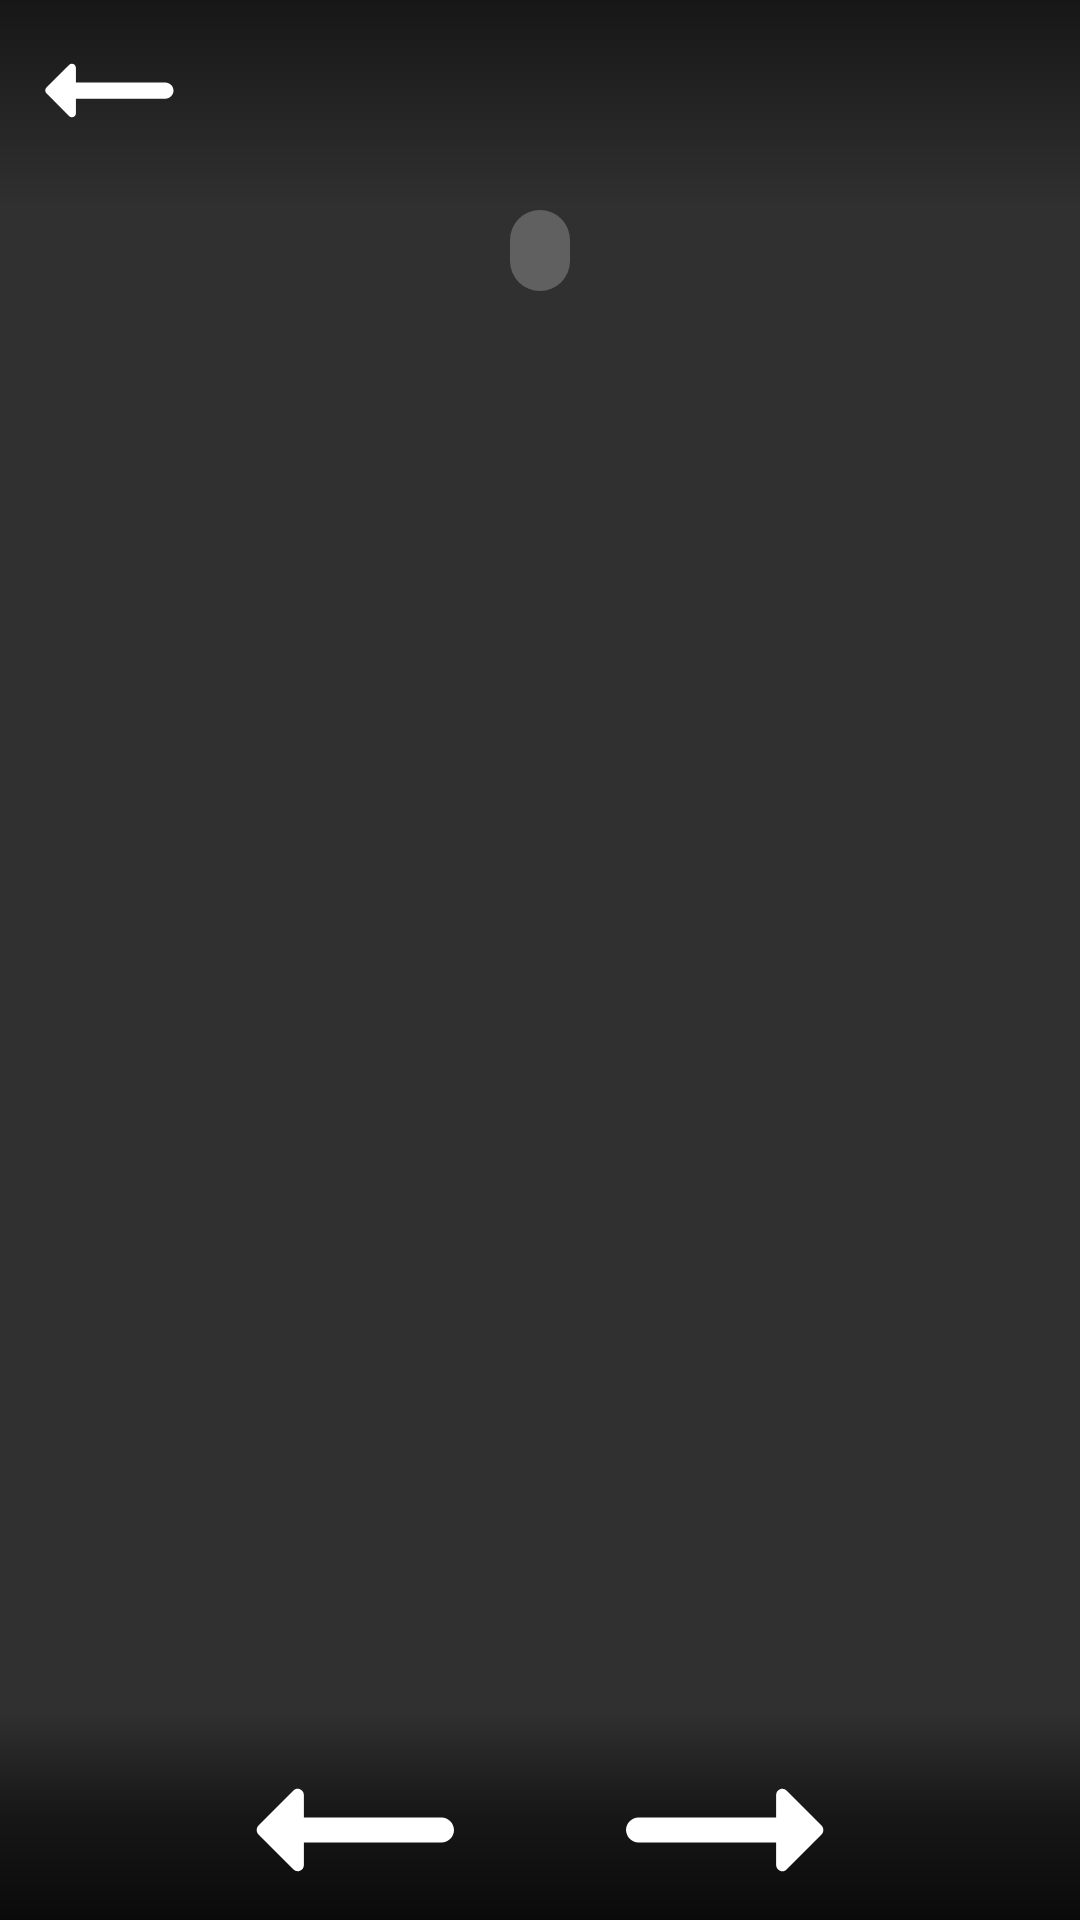

Layout XML and referenced resources for this Android screen:
<!-- AndroidManifest.xml: application theme AppTheme -->
<!-- res/layout/activity_image_collection.xml -->
<?xml version="1.0" encoding="utf-8"?>
<FrameLayout xmlns:android="http://schemas.android.com/apk/res/android"
    xmlns:app="http://schemas.android.com/apk/res-auto"
    xmlns:tools="http://schemas.android.com/tools"
    android:layout_width="match_parent"
    android:layout_height="match_parent"
    tools:context=".ImageCollectionActivity">

    <androidx.constraintlayout.motion.widget.MotionLayout
        android:id="@+id/motion_layout"
        android:layout_width="fill_parent"
        android:layout_height="fill_parent"
        app:layoutDescription="@xml/activity_image_scene">

        <androidx.viewpager2.widget.ViewPager2
            android:id="@+id/viewPager2"
            android:layout_width="match_parent"
            android:layout_height="match_parent"
            app:layout_constraintBottom_toBottomOf="parent"
            app:layout_constraintEnd_toEndOf="parent"
            app:layout_constraintStart_toStartOf="parent"
            app:layout_constraintTop_toTopOf="parent" />

        <androidx.constraintlayout.widget.ConstraintLayout
            android:id="@+id/top_panel"
            android:layout_width="match_parent"
            android:layout_height="70dp"
            android:background="@drawable/gradient_black_to_transparent"
            android:orientation="horizontal"
            android:paddingBottom="10dp"
            app:layout_constraintStart_toStartOf="parent"
            app:layout_constraintTop_toTopOf="parent">

            <ImageView
                android:id="@+id/menubar_Back"
                android:layout_width="50dp"
                android:layout_height="50dp"
                android:layout_margin="11dp"
                android:onClick="goBackClick"
                android:scaleX="1.3"
                android:scaleY="1.3"
                android:src="@drawable/left_arrow_white"
                app:layout_constraintBottom_toBottomOf="parent"
                app:layout_constraintRight_toLeftOf="@id/image_txt"
                app:layout_constraintStart_toStartOf="parent"
                app:layout_constraintTop_toTopOf="parent" />

            <TextView
                android:id="@+id/image_txt"
                android:layout_width="wrap_content"
                android:layout_height="wrap_content"
                android:layout_gravity="center"
                android:layout_marginBottom="5dp"
                android:tag="off"
                android:textColor="#fff"
                android:textIsSelectable="false"
                android:textSize="24dp"
                android:textStyle="bold"
                app:layout_constraintBottom_toBottomOf="parent"
                app:layout_constraintEnd_toStartOf="@id/menubar_options"
                app:layout_constraintStart_toEndOf="@+id/menubar_Back"
                app:layout_constraintTop_toTopOf="parent"
                tools:text="Sample text" />

            <ImageView
                android:id="@+id/menubar_options"
                android:layout_width="45dp"
                android:layout_height="45dp"
                android:layout_margin="7dp"
                android:layout_marginEnd="316dp"
                android:scaleX="1.3"
                android:scaleY="1.3"
                android:src="@drawable/ic_more_btn"
                android:tag="off"
                app:layout_constraintBottom_toBottomOf="parent"
                app:layout_constraintEnd_toEndOf="parent"
                app:layout_constraintLeft_toLeftOf="@id/image_txt"
                app:layout_constraintTop_toTopOf="parent" />
        </androidx.constraintlayout.widget.ConstraintLayout>

        <TextView
            android:id="@+id/current_image_txt"
            android:layout_width="wrap_content"
            android:layout_height="wrap_content"
            android:alpha="0.7"
            android:background="@drawable/rounded_border_gray"
            android:paddingHorizontal="10dp"
            android:textSize="20sp"
            app:layout_constraintEnd_toEndOf="parent"
            app:layout_constraintStart_toStartOf="parent"
            app:layout_constraintTop_toBottomOf="@id/top_panel"
            tools:text="1/3" />

        <LinearLayout
            android:id="@+id/bottom_arrows"
            android:layout_width="match_parent"
            android:layout_height="70dp"
            android:background="@drawable/gradient_transparent_to_black"
            android:gravity="center"
            android:orientation="horizontal"
            android:paddingTop="10dp"
            app:layout_constraintBottom_toBottomOf="parent"
            app:layout_constraintEnd_toEndOf="parent"
            app:layout_constraintStart_toStartOf="parent">

            <ImageButton
                android:id="@+id/go_previous_btn"
                style="@style/Widget.AppCompat.Button.Borderless.Colored"
                android:layout_width="wrap_content"
                android:layout_height="wrap_content"
                android:src="@drawable/left_arrow_white" />

            <ImageButton
                android:id="@+id/go_next_btn"
                style="@style/Widget.AppCompat.Button.Borderless.Colored"
                android:layout_width="wrap_content"
                android:layout_height="wrap_content"
                android:rotation="180"
                android:src="@drawable/left_arrow_white" />
        </LinearLayout>

        <LinearLayout
            android:id="@+id/right_menu"
            android:layout_width="wrap_content"
            android:layout_height="wrap_content"
            android:alpha="0"
            android:background="@drawable/rounded_border_gray_85"
            android:orientation="vertical"
            android:scaleX="0.1"
            android:scaleY="0.1"
            android:translationX="50dp"
            app:layout_constraintEnd_toEndOf="parent"
            app:layout_constraintTop_toTopOf="parent">

            <Button
                style="@style/Widget.AppCompat.Button.Borderless"
                android:layout_width="wrap_content"
                android:layout_height="wrap_content"
                android:layout_gravity="center"
                android:layout_marginHorizontal="10dp"
                android:onClick="menuSaveAsClick"
                android:padding="5dp"
                android:text="@string/save_as"
                android:textAllCaps="false"
                android:textColor="#fff"
                android:textSize="20dp"
                android:textStyle="bold" />

            <Button
                style="@style/Widget.AppCompat.Button.Borderless"
                android:layout_width="wrap_content"
                android:layout_height="wrap_content"
                android:layout_gravity="center"
                android:layout_marginHorizontal="10dp"
                android:onClick="menuChangeImageClick"
                android:padding="5dp"
                android:text="@string/change_photo"
                android:textAllCaps="false"
                android:textColor="#fff"
                android:textSize="20dp"
                android:textStyle="bold" />

            <Button
                android:id="@+id/menu_crop_btn"
                style="@style/Widget.AppCompat.Button.Borderless"
                android:layout_width="wrap_content"
                android:layout_height="wrap_content"
                android:layout_gravity="center"
                android:layout_marginHorizontal="10dp"
                android:onClick="menuCropBtnClick"
                android:padding="5dp"
                android:text="@string/crop"
                android:textAllCaps="false"
                android:textColor="#fff"
                android:textSize="20dp"
                android:textStyle="bold" />

            <Button
                android:id="@+id/menu_delete_btn"
                style="@style/Widget.AppCompat.Button.Borderless"
                android:layout_width="wrap_content"
                android:layout_height="wrap_content"
                android:layout_gravity="center"
                android:onClick="menuDeleteBtnClick"
                android:text="@string/delete"
                android:textAllCaps="false"
                android:textColor="@color/yellow"
                android:textSize="20dp"
                android:textStyle="bold" />

        </LinearLayout>
    </androidx.constraintlayout.motion.widget.MotionLayout>

    <LinearLayout
        android:id="@+id/crop_layout"
        android:layout_width="match_parent"
        android:layout_height="match_parent"
        android:background="@color/dark_gray"
        android:orientation="vertical"
        android:visibility="gone"
        app:layout_constraintEnd_toEndOf="parent"
        app:layout_constraintStart_toStartOf="parent"
        app:layout_constraintTop_toTopOf="parent">

        <androidx.constraintlayout.widget.ConstraintLayout
            android:id="@+id/top_panel_second"
            android:layout_width="match_parent"
            android:layout_height="60dp"
            android:background="@color/gray"
            android:orientation="horizontal"
            app:layout_constraintStart_toStartOf="parent"
            app:layout_constraintTop_toTopOf="parent">

            <ImageView
                android:id="@+id/menubar_Back_second"
                android:layout_width="50dp"
                android:layout_height="50dp"
                android:layout_margin="11dp"
                android:onClick="goCropBackClick"
                android:scaleX="1.3"
                android:scaleY="1.3"
                android:src="@drawable/left_arrow_white"
                app:layout_constraintBottom_toBottomOf="parent"
                app:layout_constraintStart_toStartOf="parent"
                app:layout_constraintTop_toTopOf="parent" />

            <ImageButton
                android:id="@+id/rotate_btn"
                style="@style/Widget.AppCompat.Button.Borderless"
                android:layout_width="wrap_content"
                android:layout_height="wrap_content"
                android:onClick="rotateCropImage"
                android:src="@drawable/ic_baseline_rotate_right_24"
                android:textAllCaps="false"
                android:textColor="#fff"
                android:textSize="18dp"
                android:textStyle="bold"
                app:layout_constraintBottom_toBottomOf="parent"
                app:layout_constraintEnd_toStartOf="@+id/crop_btn"
                app:layout_constraintTop_toTopOf="parent" />

            <Button
                android:id="@+id/crop_btn"
                style="@style/Widget.AppCompat.Button.Borderless"
                android:layout_width="wrap_content"
                android:layout_height="wrap_content"
                android:layout_gravity="center"
                android:layout_marginStart="5dp"
                android:layout_marginTop="5dp"
                android:layout_marginEnd="5dp"
                android:layout_marginBottom="5dp"
                android:onClick="saveCropImage"
                android:text="Crop"
                android:textAllCaps="false"
                android:textColor="#fff"
                android:textSize="18dp"
                android:textStyle="bold"
                app:layout_constraintBottom_toBottomOf="parent"
                app:layout_constraintEnd_toEndOf="parent"
                app:layout_constraintTop_toTopOf="parent" />
        </androidx.constraintlayout.widget.ConstraintLayout>

        <com.theartofdev.edmodo.cropper.CropImageView
            android:id="@+id/image_cropper"
            android:layout_width="match_parent"
            android:layout_height="match_parent"
            app:cropInitialCropWindowPaddingRatio="0" />
    </LinearLayout>

</FrameLayout>
<!-- resources referenced by this layout -->
<resources>
  <color name="dark_gray">#2c2c2c</color>
  <color name="gray">#FF757575</color>
  <color name="yellow">#FFC700</color>
  <!-- drawable gradient_black_to_transparent (drawable) -->
  <?xml version="1.0" encoding="utf-8"?>
  <shape xmlns:android="http://schemas.android.com/apk/res/android">
      <gradient
          android:type="linear"
          android:angle="-90"
          android:startColor="#88000000"
          android:endColor="#00ffffff" />
  </shape>
  <!-- drawable gradient_transparent_to_black (drawable-v24) -->
  <?xml version="1.0" encoding="utf-8"?>
  <shape xmlns:android="http://schemas.android.com/apk/res/android">
      <gradient
          android:type="linear"
          android:angle="-90"
          android:startColor="#00000000"
          android:centerColor="#88000000"
          android:endColor="#cc000000" />
  </shape>
  <!-- drawable ic_baseline_rotate_right_24 (drawable) -->
  <vector android:height="35dp" android:tint="#FFFFFF"
      android:viewportHeight="24" android:viewportWidth="24"
      android:width="35dp" xmlns:android="http://schemas.android.com/apk/res/android">
      <path android:fillColor="@android:color/white" android:pathData="M15.55,5.55L11,1v3.07C7.06,4.56 4,7.92 4,12s3.05,7.44 7,7.93v-2.02c-2.84,-0.48 -5,-2.94 -5,-5.91s2.16,-5.43 5,-5.91L11,10l4.55,-4.45zM19.93,11c-0.17,-1.39 -0.72,-2.73 -1.62,-3.89l-1.42,1.42c0.54,0.75 0.88,1.6 1.02,2.47h2.02zM13,17.9v2.02c1.39,-0.17 2.74,-0.71 3.9,-1.61l-1.44,-1.44c-0.75,0.54 -1.59,0.89 -2.46,1.03zM16.89,15.48l1.42,1.41c0.9,-1.16 1.45,-2.5 1.62,-3.89h-2.02c-0.14,0.87 -0.48,1.72 -1.02,2.48z"/>
  </vector>
  <!-- drawable left_arrow_white (drawable) -->
  <vector android:autoMirrored="true" android:height="100dp"
      android:tint="#FFFFFF" android:viewportHeight="24"
      android:viewportWidth="24" android:width="100dp" xmlns:android="http://schemas.android.com/apk/res/android">
      <group
          android:translateX="24"
          android:scaleX="-1">
      <path android:fillColor="@android:color/white" android:pathData="M16.01,11H5c-0.55,0 -1,0.45 -1,1s0.45,1 1,1h11.01v1.79c0,0.45 0.54,0.67 0.85,0.35l2.78,-2.79c0.19,-0.2 0.19,-0.51 0,-0.71l-2.78,-2.79c-0.31,-0.32 -0.85,-0.09 -0.85,0.35V11z"/>
  </group>
  </vector>
  <!-- drawable rounded_border_gray (drawable) -->
  <shape xmlns:android="http://schemas.android.com/apk/res/android"
      android:shape="rectangle">
      <solid
          android:color="#757575"/>
      <corners
          android:radius="10dp" />
  </shape>
  <!-- drawable rounded_border_gray_85 (drawable) -->
  <shape xmlns:android="http://schemas.android.com/apk/res/android"
      android:shape="rectangle">
      <solid
          android:color="#dd757575"/>
      <corners
          android:radius="10dp" />
  </shape>
  <string name="change_photo">Change photo</string>
  <string name="crop">Crop</string>
  <string name="delete">Delete</string>
  <string name="save_as">Save as</string>
  <style name="AppTheme" parent="Theme.AppCompat.NoActionBar">
          
          <item name="android:windowContentTransitions">true</item>
          ...
      </style>
</resources>
